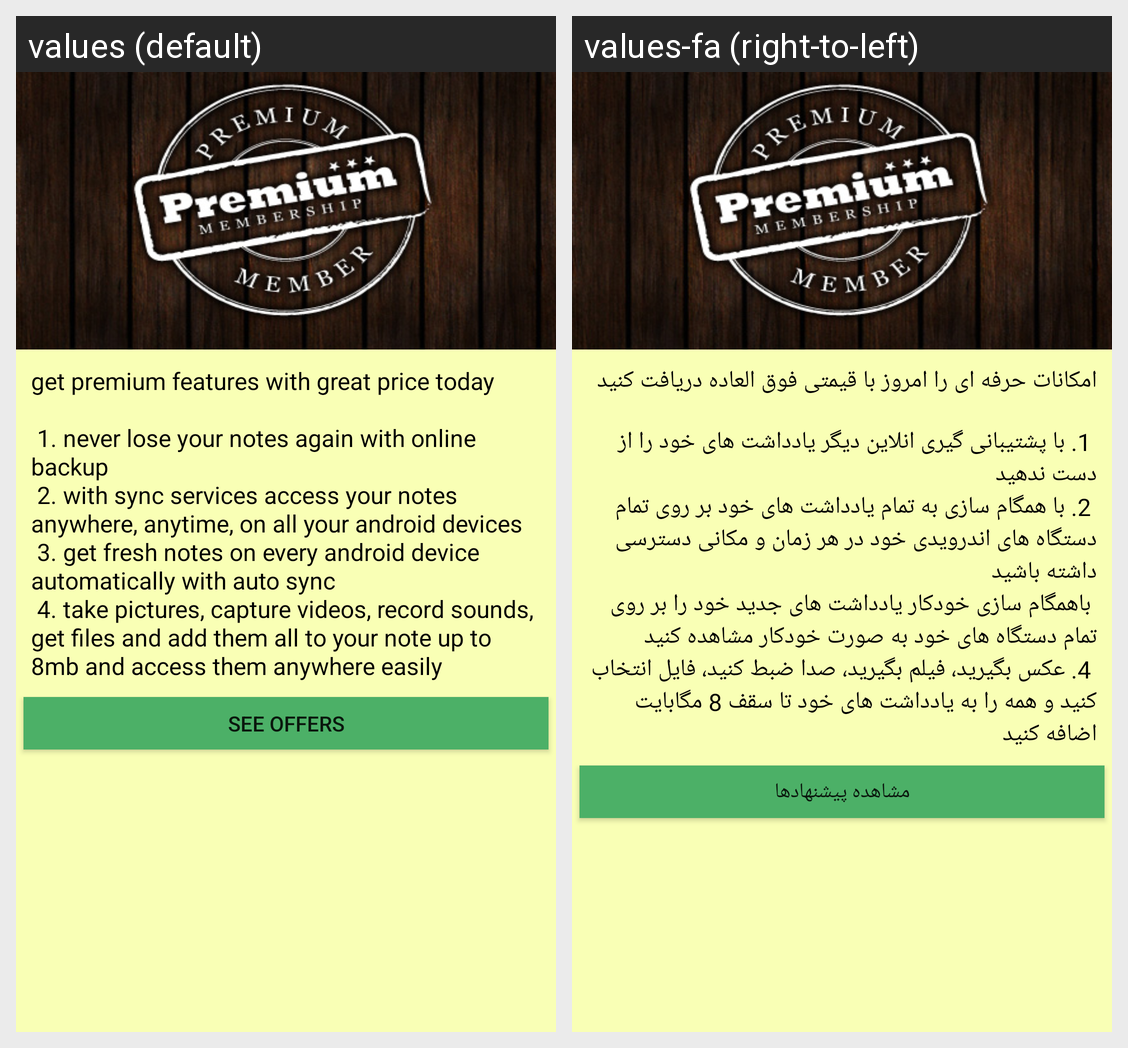

This grid shows one Android layout under two languages. Give, for every string resource on the screen, its name, the default text and each shown locale's text.
Android screen res/layout/upgrade_request.xml rendered under 2 locales, left to right: values (default), values-fa (right-to-left). Device: Nexus 5 (rendered at 1080×1920; each locale shown at half size, 540×960, under a caption strip naming it); theme AppTheme.
Strings drawn on this screen, with the default value and each locale's value (text and hints the layout hard-codes, and strings that could not be matched under every locale, appear in the picture but are not listed):

ad
  values: get premium features with great price today
      
       1. never lose your notes again with online backup
       2. with sync services access your notes anywhere, anytime, on all your android devices
       3. get fresh notes on every android device automatically with auto sync
       4. take pictures, capture videos, record sounds, get files and add them all to your note up to 8mb and access them anywhere easily
  values-fa: امکانات حرفه ای را امروز با قیمتی فوق العاده دریافت کنید
      
       1. با پشتیبانی گیری انلاین دیگر یادداشت های خود را از دست ندهید
       2. با همگام سازی به تمام یادداشت های خود بر روی تمام دستگاه های اندرویدی خود در هر زمان و مکانی دسترسی داشته باشید 
       باهمگام سازی خودکار یادداشت های جدید خود را بر روی تمام دستگاه های خود به صورت خودکار مشاهده کنید
       4. عکس بگیرید، فیلم بگیرید، صدا ضبط کنید، فایل انتخاب کنید …[clipped]

see_offers
  values: see offers
  values-fa: مشاهده پیشنهادها
